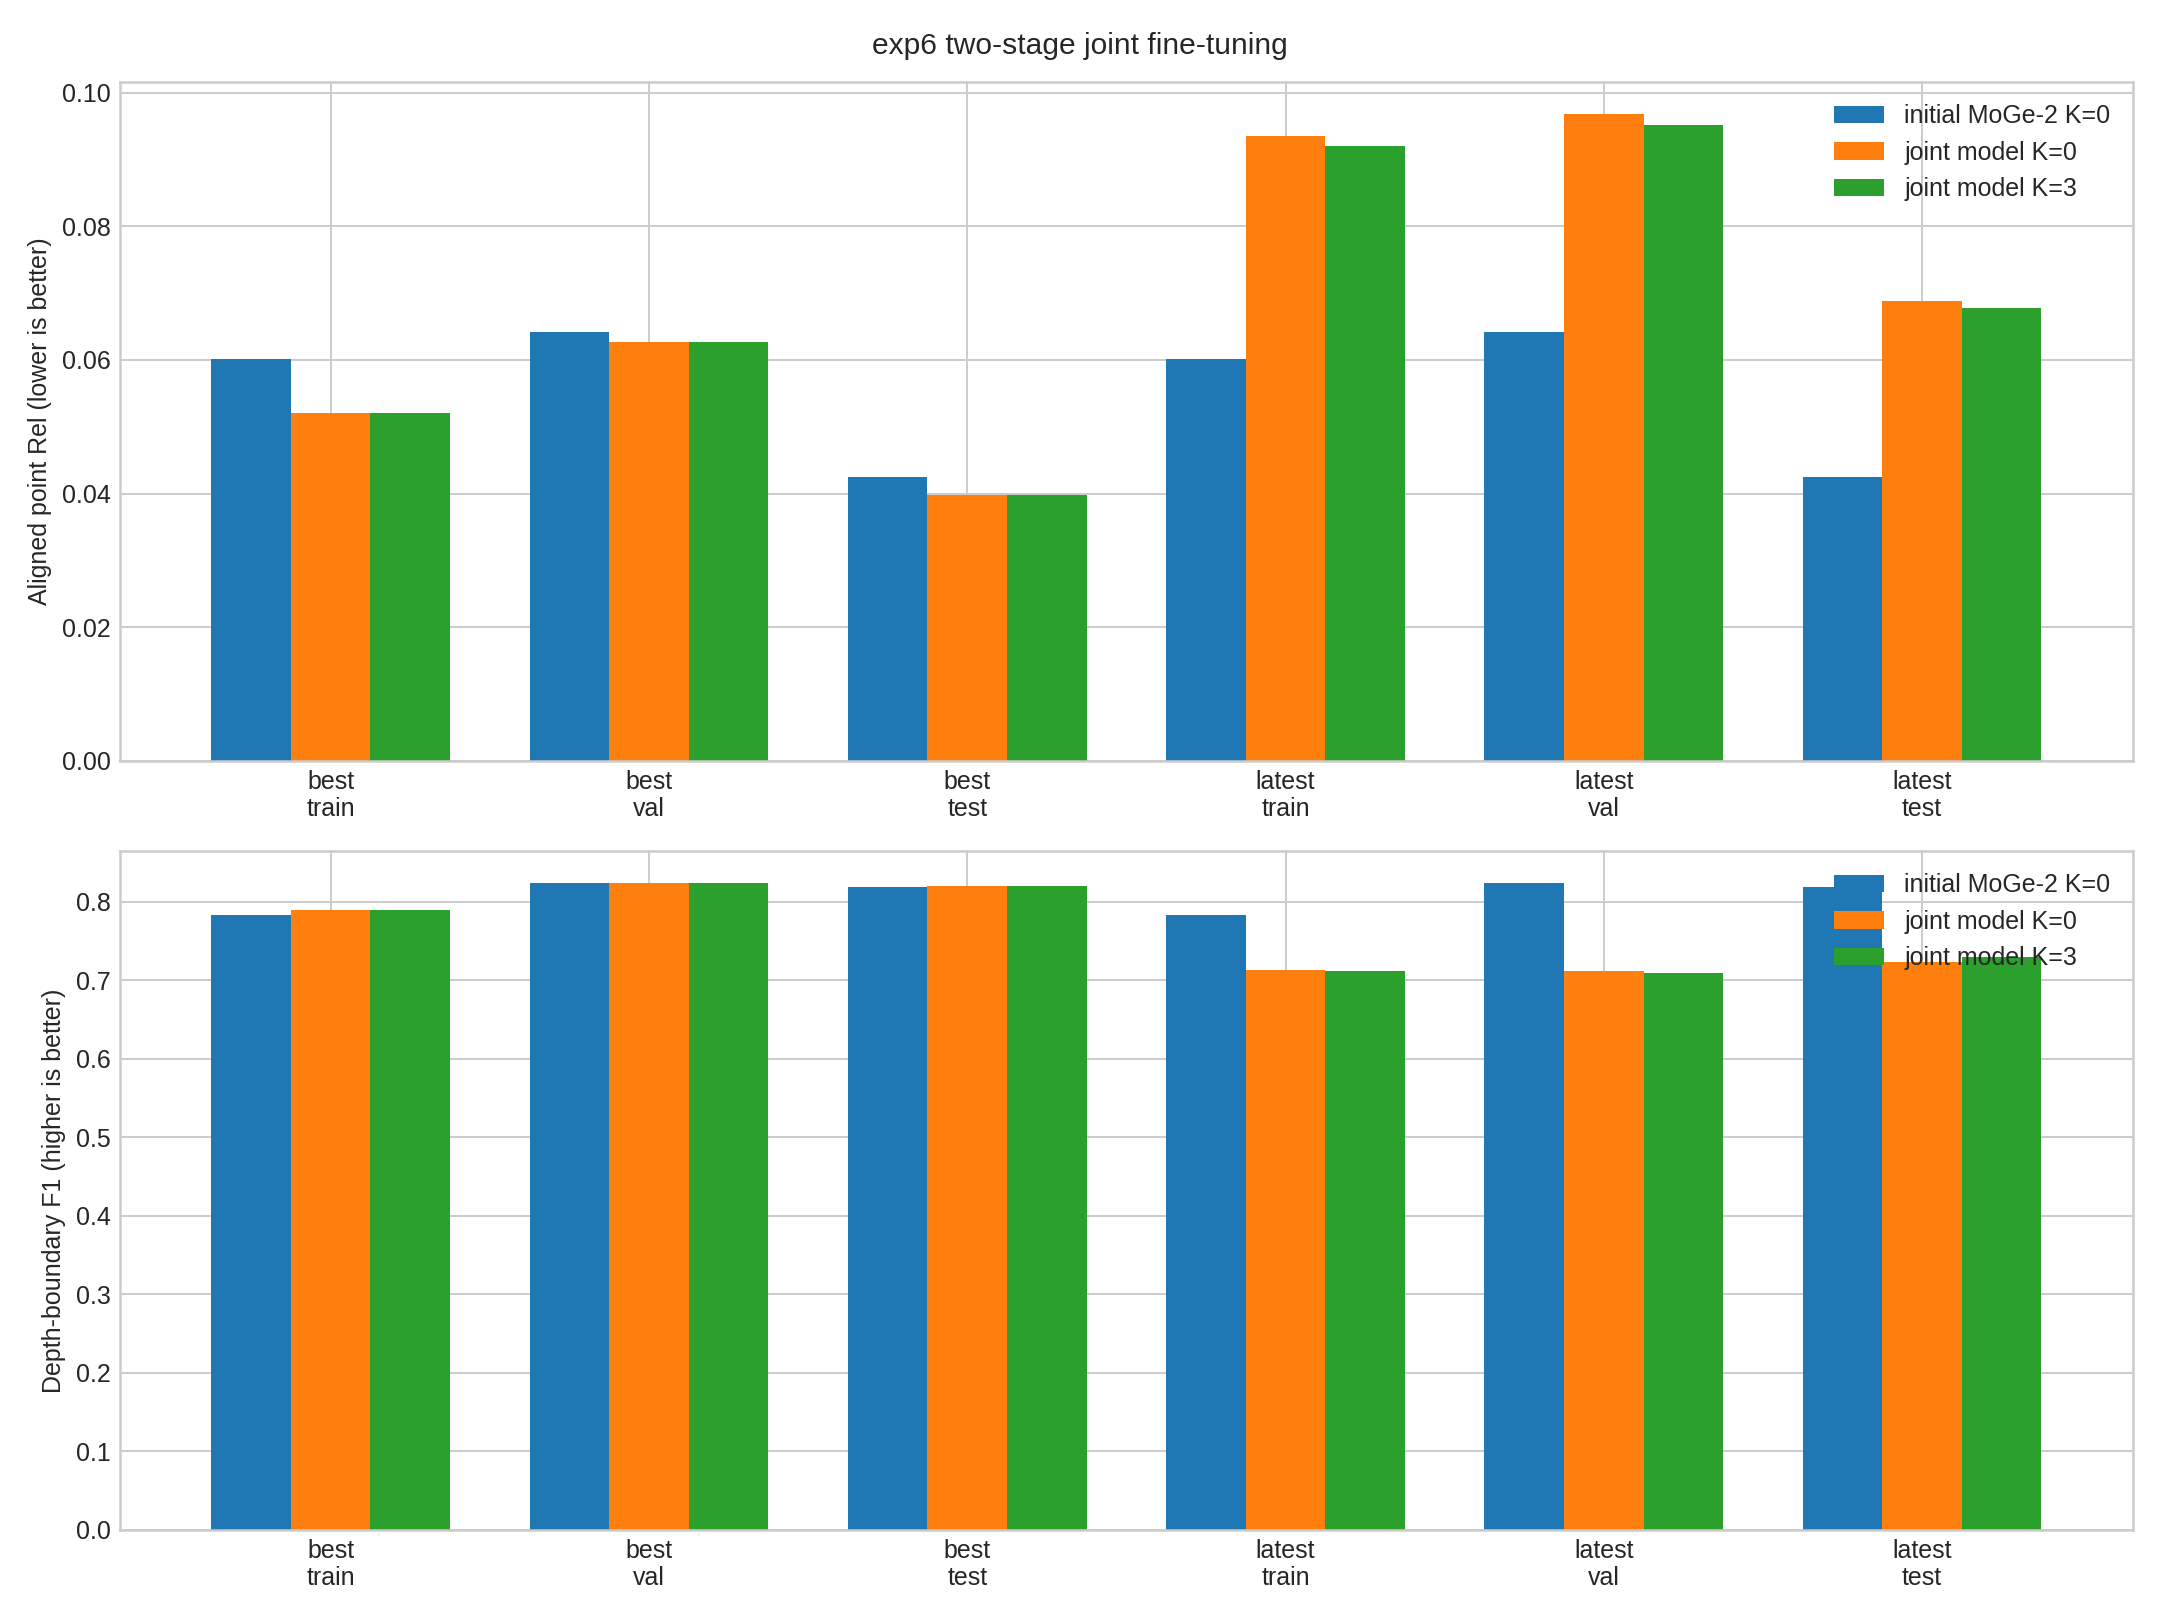

The table this chart was drawn from, first rows:
checkpoint, step, split, initial_point_rel, k0_point_rel, k3_point_rel, k3_point_reduction_vs_initial, ssr_point_reduction_k3_vs_k0, initial_boundary_f1, k0_boundary_f1, k3_boundary_f1, k3_boundary_change_vs_initial, ssr_boundary_change_k3_vs_k0
best, 250, train, 0.06012, 0.05212, 0.05213, 0.1329, -0.000163, 0.7826, 0.7899, 0.7899, 0.007348, 2.514570995870713e-09
best, 250, val, 0.06414, 0.06268, 0.06269, 0.02264, -0.0001316, 0.8235, 0.8234, 0.8234, -0.000112, 1.0963529348373413e-05
best, 250, test, 0.04241, 0.03983, 0.03983, 0.06083, -0.0001715, 0.8191, 0.8196, 0.8196, 0.0005542, 2.3663975298404694e-05
latest, 2500, train, 0.06012, 0.09356, 0.092, -0.5302, 0.01674, 0.7826, 0.713, 0.7116, -0.07099, -0.001387
latest, 2500, val, 0.06414, 0.09678, 0.09523, -0.4845, 0.01605, 0.8235, 0.7117, 0.7097, -0.1137, -0.001949
latest, 2500, test, 0.04241, 0.06887, 0.06783, -0.5993, 0.01509, 0.8191, 0.7234, 0.7299, -0.08918, 0.006495
